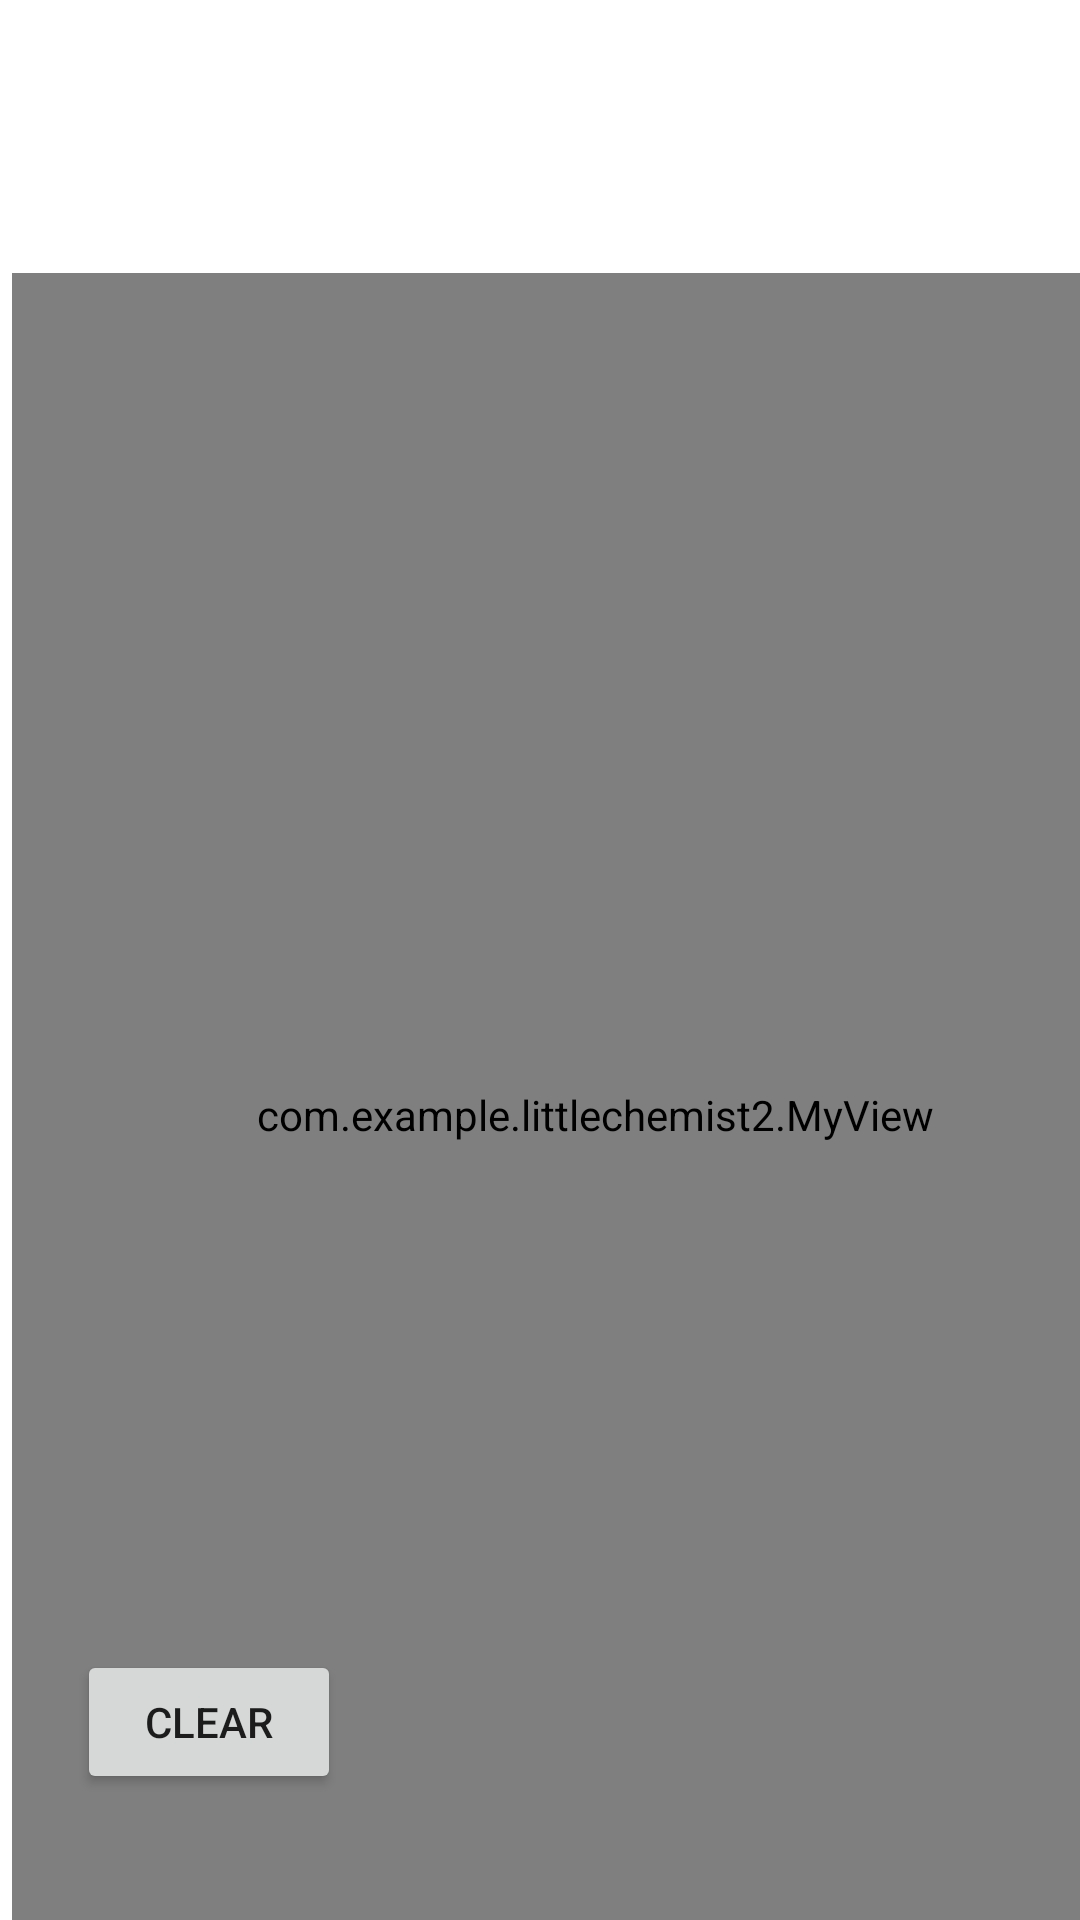

The Android layout XML behind this screen, and the referenced resources:
<!-- AndroidManifest.xml: application theme Theme.LittleChemist2 -->
<!-- res/layout/activity_main.xml -->
<?xml version="1.0" encoding="utf-8"?>
<androidx.constraintlayout.widget.ConstraintLayout xmlns:android="http://schemas.android.com/apk/res/android"
    xmlns:app="http://schemas.android.com/apk/res-auto"
    xmlns:tools="http://schemas.android.com/tools"
    android:layout_width="match_parent"
    android:layout_height="match_parent"
    tools:context=".MainActivity">

    <TextView
        android:id="@+id/helloTextView"
        android:layout_width="wrap_content"
        android:layout_height="wrap_content"
        android:text="@string/helloWorld"
        app:layout_constraintBottom_toBottomOf="parent"
        app:layout_constraintLeft_toLeftOf="parent"
        app:layout_constraintRight_toRightOf="parent"
        app:layout_constraintTop_toTopOf="parent" />

    <com.example.littlechemist2.MyView
        android:id="@+id/myView"
        android:layout_width="389dp"
        android:layout_height="561dp"
        android:layout_marginStart="4dp"
        android:layout_marginTop="12dp"
        app:layout_constraintStart_toStartOf="parent"
        app:layout_constraintTop_toBottomOf="@+id/recyclerToolView" />

    <Button
        android:id="@+id/button"
        android:layout_width="wrap_content"
        android:layout_height="wrap_content"
        android:layout_marginStart="48dp"
        android:layout_marginEnd="269dp"
        android:layout_marginBottom="42dp"
        android:text="@string/txtClear"
        app:layout_constraintBottom_toBottomOf="parent"
        app:layout_constraintEnd_toEndOf="parent"
        app:layout_constraintStart_toStartOf="parent" />

    <TextView
        android:id="@+id/textView"
        android:layout_width="189dp"
        android:layout_height="55dp"
        android:layout_marginStart="36dp"
        android:layout_marginEnd="177dp"
        android:layout_marginBottom="32dp"
        android:textSize="16sp"
        app:layout_constraintBottom_toBottomOf="parent"
        app:layout_constraintEnd_toEndOf="parent"
        app:layout_constraintHorizontal_bias="0.0"
        app:layout_constraintStart_toEndOf="@+id/button" />

    <androidx.recyclerview.widget.RecyclerView
        android:id="@+id/recyclerToolView"
        android:layout_width="409dp"
        android:layout_height="78dp"
        android:layout_marginStart="1dp"
        android:layout_marginTop="1dp"
        android:orientation="horizontal"
        app:layout_constraintStart_toStartOf="parent"
        app:layout_constraintTop_toTopOf="parent" />

</androidx.constraintlayout.widget.ConstraintLayout>
<!-- resources referenced by this layout -->
<resources>
  <string name="helloWorld">Getting list of compound names...</string>
  <string name="txtClear">Clear</string>
  <style name="Theme.LittleChemist2" parent="Theme.MaterialComponents.DayNight.DarkActionBar">
          
          <item name="colorPrimary">@color/purple_500</item>
          <item name="colorPrimaryVariant">@color/purple_700</item>
          <item name="colorOnPrimary">@color/white</item>
          
          <item name="colorSecondary">@color/teal_200</item>
          <item name="colorSecondaryVariant">@color/teal_700</item>
          <item name="colorOnSecondary">@color/black</item>
          
          <item name="android:statusBarColor" tools:targetApi="l">?attr/colorPrimaryVariant</item>
          
      </style>
  <!-- not gathered from this repository: default colours our renderer supplied (Android Studio template values) -->
  <color name="purple_500">#FF6200EE</color>
  <color name="purple_700">#FF3700B3</color>
  <color name="teal_200">#FF03DAC5</color>
  <color name="teal_700">#FF018786</color>
  <color name="black">#FF000000</color>
  <color name="white">#FFFFFFFF</color>
</resources>
